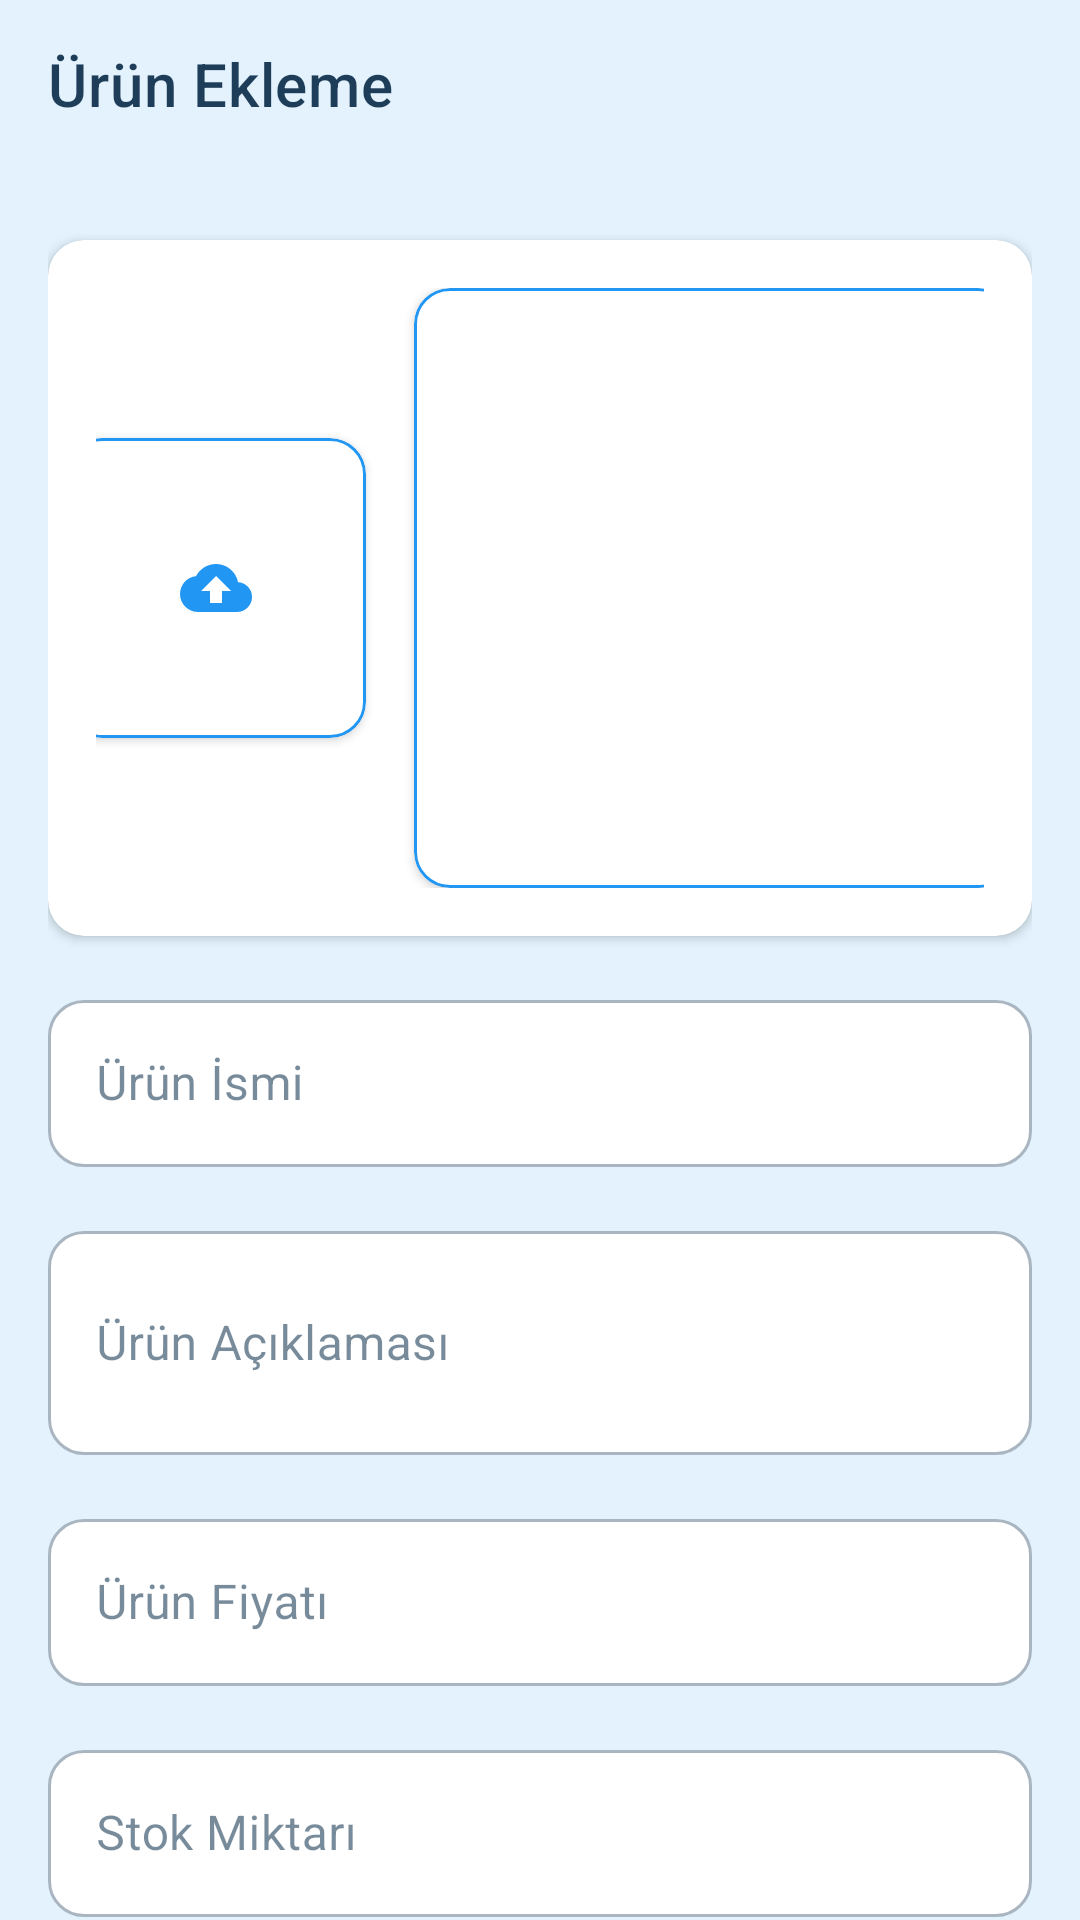

Reconstruct the res/layout file that produces this screen, plus the resources it refers to.
<!-- AndroidManifest.xml: application theme Theme.EvaHome -->
<!-- res/layout/activity_urun_yukleme.xml -->
<?xml version="1.0" encoding="utf-8"?>
<androidx.coordinatorlayout.widget.CoordinatorLayout
    xmlns:android="http://schemas.android.com/apk/res/android"
    xmlns:app="http://schemas.android.com/apk/res-auto"
    xmlns:tools="http://schemas.android.com/tools"
    android:layout_width="match_parent"
    android:layout_height="match_parent"
    android:background="@color/background_light_blue"
    tools:context=".UrunYuklemeActivity">

    <com.google.android.material.appbar.AppBarLayout
        android:id="@+id/appBarLayout"
        android:layout_width="match_parent"
        android:layout_height="wrap_content"
        android:background="@android:color/transparent"
        app:elevation="0dp">

        <com.google.android.material.appbar.MaterialToolbar
            android:id="@+id/toolbar"
            android:layout_width="match_parent"
            android:layout_height="?attr/actionBarSize"
            android:paddingStart="16dp"
            android:paddingEnd="16dp"
            app:title="Ürün Ekleme"
            app:titleTextColor="@color/text_dark_blue"/>
    </com.google.android.material.appbar.AppBarLayout>

    <androidx.core.widget.NestedScrollView
        android:layout_width="match_parent"
        android:layout_height="match_parent"
        android:fillViewport="true"
        app:layout_behavior="@string/appbar_scrolling_view_behavior">

        <androidx.constraintlayout.widget.ConstraintLayout
            android:layout_width="match_parent"
            android:layout_height="wrap_content"
            android:padding="16dp">

            <com.google.android.material.card.MaterialCardView
                android:id="@+id/imageContainer"
                android:layout_width="match_parent"
                android:layout_height="wrap_content"
                android:layout_marginTop="8dp"
                app:cardCornerRadius="12dp"
                app:cardElevation="2dp"
                app:cardBackgroundColor="@color/white"
                app:layout_constraintTop_toTopOf="parent">

                <LinearLayout
                    android:layout_width="match_parent"
                    android:layout_height="wrap_content"
                    android:gravity="center"
                    android:orientation="horizontal"
                    android:padding="16dp">

                    <com.google.android.material.card.MaterialCardView
                        android:id="@+id/resimSecCard"
                        android:layout_width="100dp"
                        android:layout_height="100dp"
                        app:cardCornerRadius="12dp"
                        app:strokeWidth="1dp"
                        app:strokeColor="@color/primary_blue">

                        <ImageButton
                            android:id="@+id/resimSec"
                            android:layout_width="match_parent"
                            android:layout_height="match_parent"
                            android:background="?attr/selectableItemBackgroundBorderless"
                            android:src="@drawable/baseline_cloud_upload_24"
                            android:padding="24dp"
                            android:contentDescription="Ürün fotoğrafı seçmek için tıklayın"
                            app:tint="@color/primary_blue"/>
                    </com.google.android.material.card.MaterialCardView>

                    <com.google.android.material.card.MaterialCardView
                        android:layout_width="200dp"
                        android:layout_height="200dp"
                        android:layout_marginStart="16dp"
                        app:cardCornerRadius="12dp"
                        app:strokeWidth="1dp"
                        app:strokeColor="@color/primary_blue">

                        <ImageView
                            android:id="@+id/secilmisResim"
                            android:layout_width="match_parent"
                            android:layout_height="match_parent"
                            android:scaleType="centerCrop"
                            android:contentDescription="Seçilen ürün fotoğrafı"/>
                    </com.google.android.material.card.MaterialCardView>
                </LinearLayout>
            </com.google.android.material.card.MaterialCardView>

            <com.google.android.material.textfield.TextInputLayout
                android:id="@+id/yukleUrunIsimLayout"
                android:layout_width="match_parent"
                android:layout_height="wrap_content"
                android:layout_marginTop="16dp"
                app:boxBackgroundColor="@color/white"
                app:boxCornerRadiusTopStart="12dp"
                app:boxCornerRadiusTopEnd="12dp"
                app:boxCornerRadiusBottomStart="12dp"
                app:boxCornerRadiusBottomEnd="12dp"
                style="@style/Widget.MaterialComponents.TextInputLayout.OutlinedBox"
                app:layout_constraintTop_toBottomOf="@id/imageContainer">

                <com.google.android.material.textfield.TextInputEditText
                    android:id="@+id/yukleUrunIsim"
                    android:layout_width="match_parent"
                    android:layout_height="wrap_content"
                    android:hint="Ürün İsmi"
                    android:inputType="text"/>
            </com.google.android.material.textfield.TextInputLayout>

            <com.google.android.material.textfield.TextInputLayout
                android:id="@+id/yukleUrunAciklamaLayout"
                android:layout_width="match_parent"
                android:layout_height="wrap_content"
                android:layout_marginTop="16dp"
                app:boxBackgroundColor="@color/white"
                app:boxCornerRadiusTopStart="12dp"
                app:boxCornerRadiusTopEnd="12dp"
                app:boxCornerRadiusBottomStart="12dp"
                app:boxCornerRadiusBottomEnd="12dp"
                style="@style/Widget.MaterialComponents.TextInputLayout.OutlinedBox"
                app:layout_constraintTop_toBottomOf="@id/yukleUrunIsimLayout">

                <com.google.android.material.textfield.TextInputEditText
                    android:id="@+id/yukleUrunAciklama"
                    android:layout_width="match_parent"
                    android:layout_height="wrap_content"
                    android:hint="Ürün Açıklaması"
                    android:inputType="textMultiLine"
                    android:minLines="2"/>
            </com.google.android.material.textfield.TextInputLayout>

            <com.google.android.material.textfield.TextInputLayout
                android:id="@+id/yukleUrunFiyatLayout"
                android:layout_width="match_parent"
                android:layout_height="wrap_content"
                android:layout_marginTop="16dp"
                app:boxBackgroundColor="@color/white"
                app:boxCornerRadiusTopStart="12dp"
                app:boxCornerRadiusTopEnd="12dp"
                app:boxCornerRadiusBottomStart="12dp"
                app:boxCornerRadiusBottomEnd="12dp"
                style="@style/Widget.MaterialComponents.TextInputLayout.OutlinedBox"
                app:prefixText="₺"
                app:layout_constraintTop_toBottomOf="@id/yukleUrunAciklamaLayout">

                <com.google.android.material.textfield.TextInputEditText
                    android:id="@+id/yukleUrunFiyat"
                    android:layout_width="match_parent"
                    android:layout_height="wrap_content"
                    android:hint="Ürün Fiyatı"
                    android:inputType="numberDecimal"/>
            </com.google.android.material.textfield.TextInputLayout>

            <com.google.android.material.textfield.TextInputLayout
                android:id="@+id/yukleUrunStokLayout"
                android:layout_width="match_parent"
                android:layout_height="wrap_content"
                android:layout_marginTop="16dp"
                app:boxBackgroundColor="@color/white"
                app:boxCornerRadiusTopStart="12dp"
                app:boxCornerRadiusTopEnd="12dp"
                app:boxCornerRadiusBottomStart="12dp"
                app:boxCornerRadiusBottomEnd="12dp"
                style="@style/Widget.MaterialComponents.TextInputLayout.OutlinedBox"
                app:layout_constraintTop_toBottomOf="@id/yukleUrunFiyatLayout">

                <com.google.android.material.textfield.TextInputEditText
                    android:id="@+id/yukleUrunStok"
                    android:layout_width="match_parent"
                    android:layout_height="wrap_content"
                    android:hint="Stok Miktarı"
                    android:inputType="number"/>
            </com.google.android.material.textfield.TextInputLayout>

            <com.google.android.material.button.MaterialButton
                android:id="@+id/urunYukleButon"
                android:layout_width="match_parent"
                android:layout_height="wrap_content"
                android:layout_marginTop="24dp"
                android:layout_marginBottom="16dp"
                android:padding="16dp"
                android:text="Ürünü Kaydet"
                android:textAllCaps="false"
                app:cornerRadius="12dp"
                app:layout_constraintTop_toBottomOf="@id/yukleUrunStokLayout"
                app:layout_constraintBottom_toBottomOf="parent"/>

        </androidx.constraintlayout.widget.ConstraintLayout>
    </androidx.core.widget.NestedScrollView>
</androidx.coordinatorlayout.widget.CoordinatorLayout>
<!-- resources referenced by this layout -->
<resources>
  <color name="background_light_blue">#E3F2FD</color>
  <color name="primary_blue">#2196F3</color>
  <color name="text_dark_blue">#1E3D59</color>
  <color name="white">#FFFFFF</color>
  <!-- drawable baseline_cloud_upload_24 (drawable) -->
  <vector xmlns:android="http://schemas.android.com/apk/res/android"
      xmlns:aapt="http://schemas.android.com/aapt"
      android:width="24dp"
      android:height="24dp"
      android:viewportWidth="24"
      android:viewportHeight="24">
      <path
          android:pathData="M19.35,10.04C18.67,6.59 15.64,4 12,4 9.11,4 6.6,5.64 5.35,8.04 2.34,8.36 0,10.91 0,14c0,3.31 2.69,6 6,6h13c2.76,0 5,-2.24 5,-5 0,-2.64 -2.05,-4.78 -4.65,-4.96zM14,13v4h-4v-4H7l5,-5 5,5h-3z">
          <aapt:attr name="android:fillColor">
              <gradient
                  android:startColor="#802196F3"
                  android:endColor="#FF1976D2"
                  android:type="linear"
                  android:angle="45"/>
          </aapt:attr>
      </path>
  </vector>
  <style name="Theme.EvaHome" parent="Base.Theme.EvaHome" />
  <style name="Base.Theme.EvaHome" parent="Theme.MaterialComponents.Light.NoActionBar">
          
          <item name="colorPrimary">#2196F3</item>
          <item name="colorPrimaryVariant">#1976D2</item>
          <item name="colorOnPrimary">@color/white</item>
  
          
          <item name="colorSecondary">#64B5F6</item>
          <item name="colorSecondaryVariant">#42A5F5</item>
          <item name="colorOnSecondary">@color/white</item>
  
          
          <item name="android:windowBackground">#E3F2FD</item>
          <item name="colorSurface">#BBDEFB</item>
          <item name="colorOnSurface">#1E3D59</item>
  
          
          <item name="android:statusBarColor">@color/white</item>
          <item name="android:navigationBarColor">@color/white</item>
          <item name="android:windowLightStatusBar">true</item>
  
          
          <item name="materialCardViewStyle">@style/CustomCardView</item>
          <item name="materialButtonStyle">@style/CustomButton</item>
      </style>
  <style name="CustomCardView" parent="Widget.MaterialComponents.CardView">
          <item name="cardCornerRadius">16dp</item>
          <item name="cardElevation">2dp</item>
          <item name="contentPadding">0dp</item>
          <item name="cardBackgroundColor">@color/white</item>
      </style>
  <style name="CustomButton" parent="Widget.MaterialComponents.Button">
          <item name="cornerRadius">12dp</item>
          <item name="android:textAllCaps">false</item>
          <item name="android:textSize">16sp</item>
          <item name="android:minHeight">56dp</item>
      </style>
</resources>
